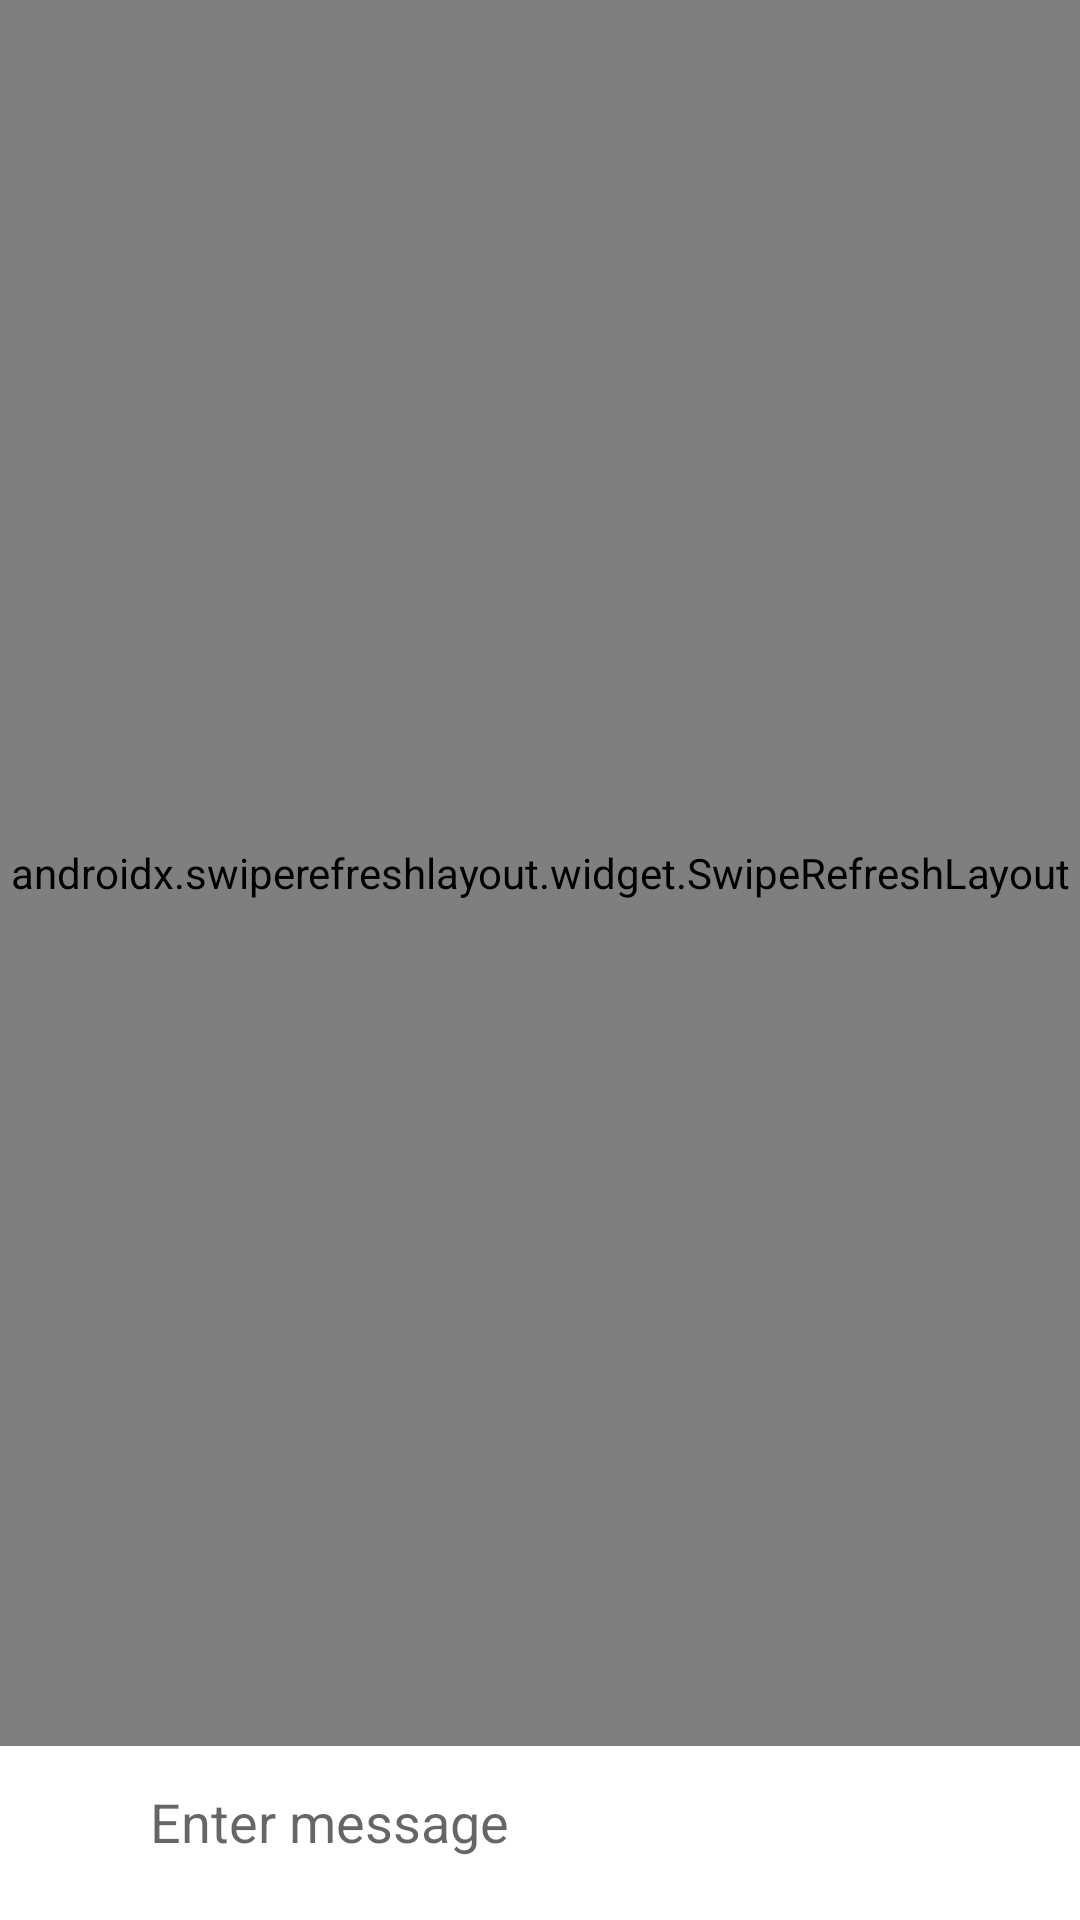

Write the Android layout XML for this screen, with the resource values it uses.
<!-- AndroidManifest.xml: activity theme ActivityActionBarTheme -->
<!-- res/layout/activity_chat.xml -->
<?xml version="1.0" encoding="utf-8"?>
<androidx.constraintlayout.widget.ConstraintLayout
    xmlns:android="http://schemas.android.com/apk/res/android"
    xmlns:app="http://schemas.android.com/apk/res-auto"
    xmlns:tools="http://schemas.android.com/tools"
    android:layout_width="match_parent"
    android:layout_height="match_parent"
    tools:context=".ui.activities.ChatActivity">

    <androidx.swiperefreshlayout.widget.SwipeRefreshLayout
        android:id="@+id/chat_resfresh_layout"
        android:layout_width="match_parent"
        android:layout_height="0dp"
        app:layout_constraintBottom_toTopOf="@+id/constraintLayout"
        app:layout_constraintEnd_toEndOf="parent"
        app:layout_constraintStart_toStartOf="parent"
        app:layout_constraintTop_toTopOf="parent">

        <androidx.recyclerview.widget.RecyclerView
            android:id="@+id/chat_messages_recyclerview"
            android:layout_width="match_parent"
            android:layout_height="0dp"
            android:background="#D3D3D3"
            app:layout_constraintBottom_toTopOf="@+id/constraintLayout"
            app:layout_constraintEnd_toEndOf="parent"
            app:layout_constraintStart_toStartOf="parent"
            app:layout_constraintTop_toTopOf="parent" />
    </androidx.swiperefreshlayout.widget.SwipeRefreshLayout>


    <androidx.constraintlayout.widget.ConstraintLayout
        android:id="@+id/constraintLayout"
        android:layout_width="match_parent"
        android:layout_height="wrap_content"
        android:layout_marginBottom="8dp"
        android:orientation="horizontal"
        app:layout_constraintBottom_toBottomOf="parent"
        app:layout_constraintEnd_toEndOf="parent"
        app:layout_constraintStart_toStartOf="parent">

        <ImageButton
            android:id="@+id/chat_add_button"
            android:layout_width="34dp"
            android:layout_height="34dp"
            android:layout_margin="8dp"
            android:background="@drawable/ic_add"
            app:layout_constraintBottom_toBottomOf="parent"
            app:layout_constraintStart_toStartOf="parent"
            app:layout_constraintTop_toTopOf="parent" />

        <com.google.android.material.textfield.TextInputEditText
            android:id="@+id/chat_message_edittext"
            android:layout_width="0dp"
            android:layout_height="wrap_content"
            android:hint="@string/enter_message"
            android:padding="8dp"
            app:layout_constraintBottom_toBottomOf="parent"
            app:layout_constraintEnd_toStartOf="@+id/chat_message_send_button"
            app:layout_constraintStart_toEndOf="@+id/chat_add_button"
            app:layout_constraintTop_toTopOf="parent"
            android:background="@null"/>

        <ImageButton
            android:id="@+id/chat_message_send_button"
            android:layout_width="32dp"
            android:layout_height="32dp"
            android:layout_margin="8dp"
            android:background="@drawable/ic_send"
            android:paddingLeft="8dp"
            app:layout_constraintBottom_toBottomOf="parent"
            app:layout_constraintEnd_toEndOf="parent"
            app:layout_constraintTop_toTopOf="parent" />

    </androidx.constraintlayout.widget.ConstraintLayout>

</androidx.constraintlayout.widget.ConstraintLayout>
<!-- resources referenced by this layout -->
<resources>
  <string name="enter_message">Enter message</string>
  <style name="ActivityActionBarTheme" parent="Theme.MaterialComponents.Light.DarkActionBar">
          
          <item name="colorPrimary">@color/colorPrimary</item>
          <item name="colorPrimaryDark">@color/colorPrimaryDark</item>
          <item name="colorSecondary">@color/reddish</item>
          <item name="colorSecondaryVariant">@color/colorPink</item>
          <item name="colorOnPrimary">@android:color/white</item>
      </style>
  <color name="colorPrimary">#60056A</color>
  <color name="colorPrimaryDark">#420547</color>
  <color name="reddish">#AE002C</color>
  <color name="colorPink">#BD0968</color>
</resources>
